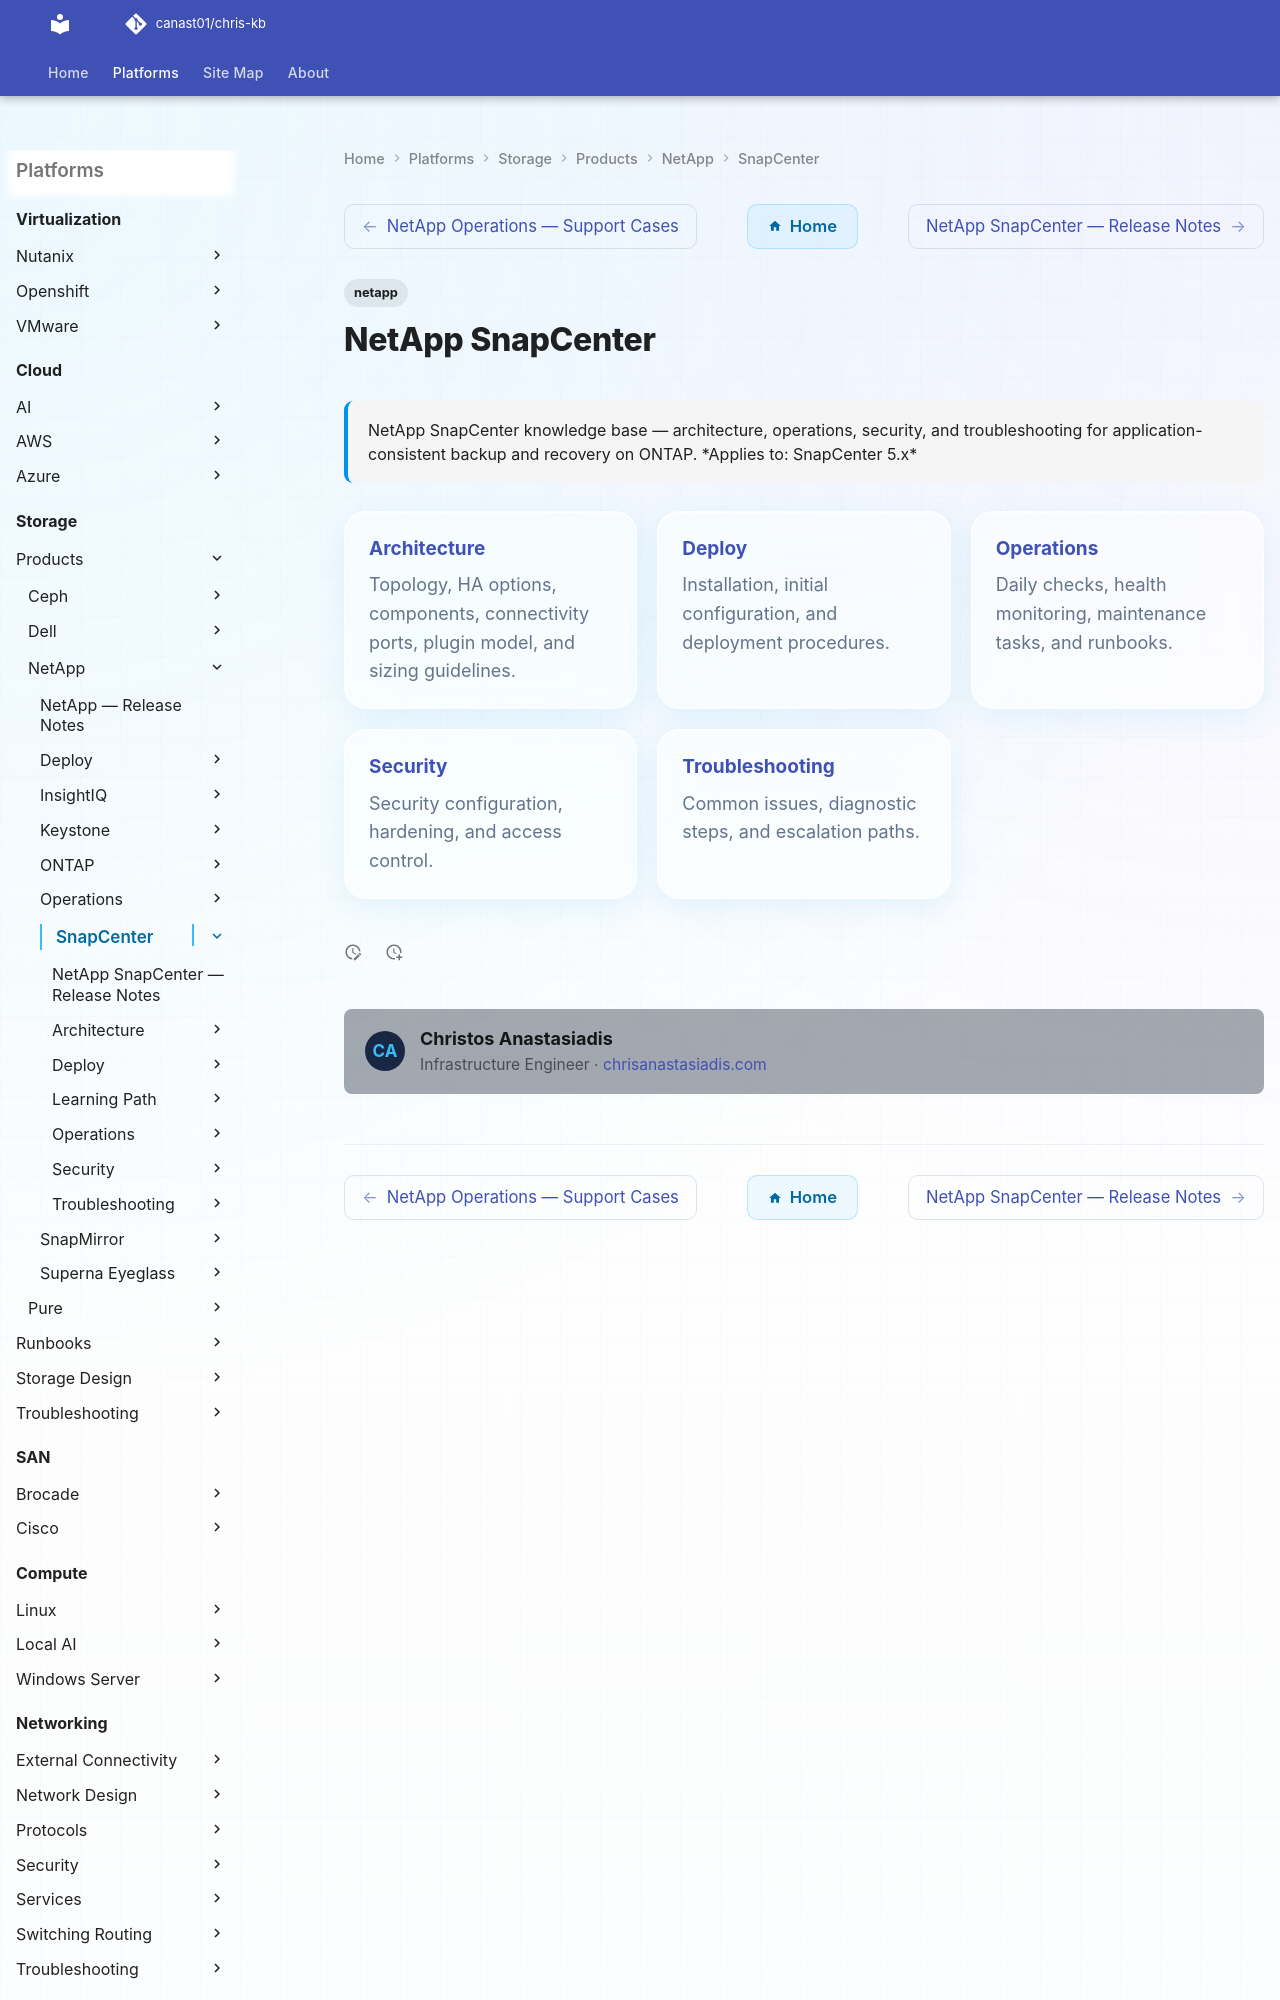

repository: canast01/chris-kb · page: storage/products/netapp/snapcenter/index.html · generator: mkdocs

---
tags:
  - netapp
description: "NetApp SnapCenter knowledge base — architecture, operations, security, and troubleshooting for application-consistent backup and recovery on ONTAP."
---
# NetApp SnapCenter

<div class="kb-summary">
NetApp SnapCenter knowledge base — architecture, operations, security, and troubleshooting for application-consistent backup and recovery on ONTAP.

*Applies to: SnapCenter 5.x*
</div>
